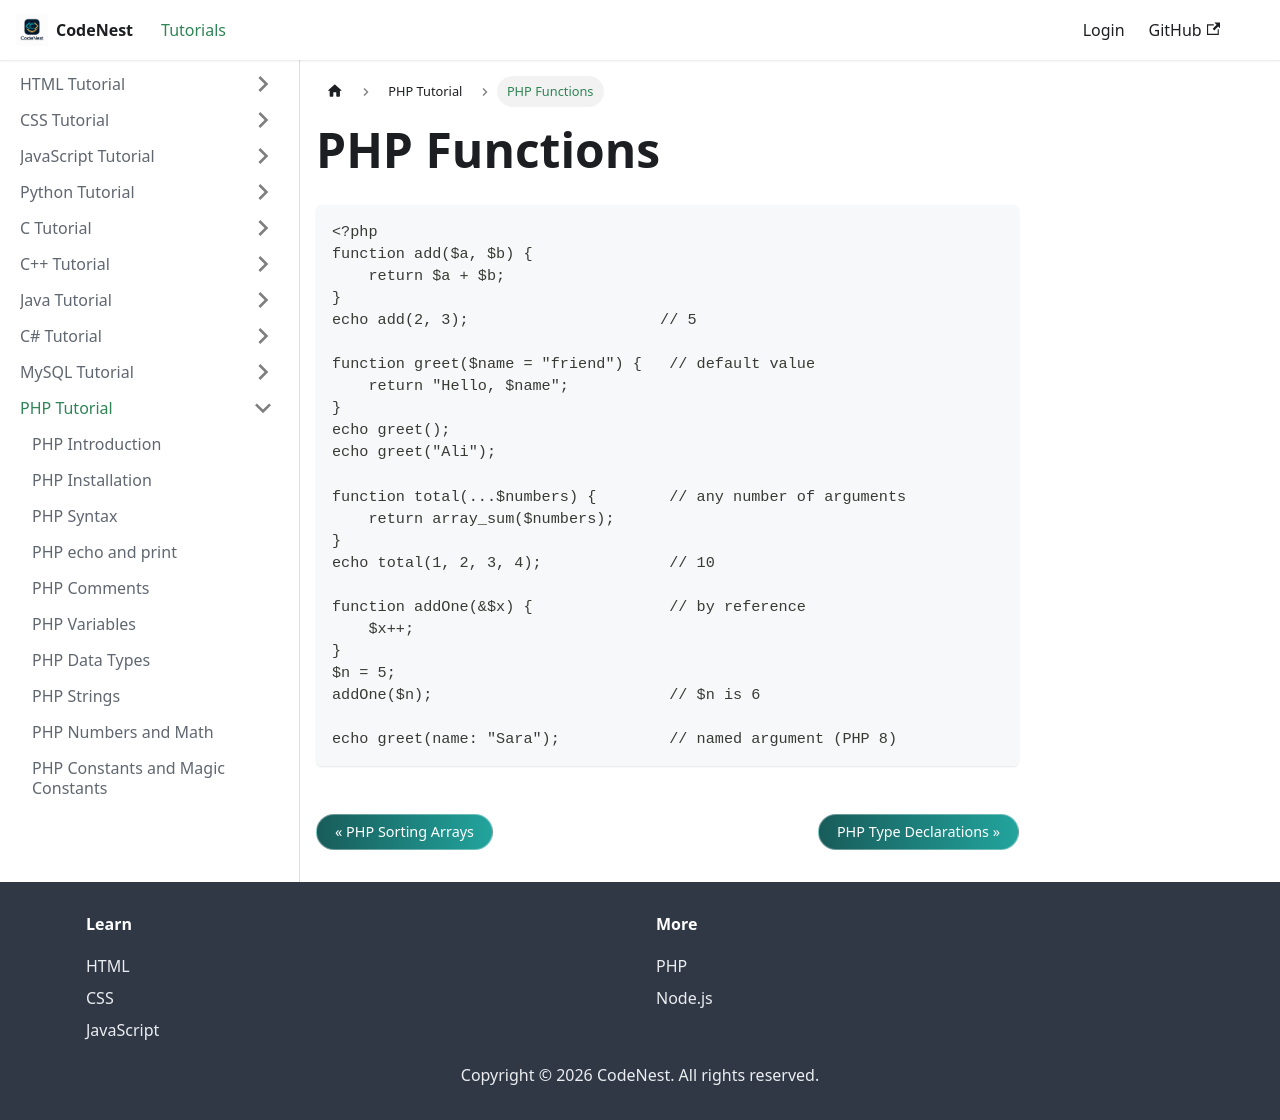

repository: adnankhan112/codenest · page: docs/php/functions.html · generator: docusaurus

---
title: "PHP Functions"
sidebar_position: 17
---

# PHP Functions

```php
<?php
function add($a, $b) {
    return $a + $b;
}
echo add(2, 3);                     // 5

function greet($name = "friend") {   // default value
    return "Hello, $name";
}
echo greet();
echo greet("Ali");

function total(...$numbers) {        // any number of arguments
    return array_sum($numbers);
}
echo total(1, 2, 3, 4);              // 10

function addOne(&$x) {               // by reference
    $x++;
}
$n = 5;
addOne($n);                          // $n is 6

echo greet(name: "Sara");            // named argument (PHP 8)
```
